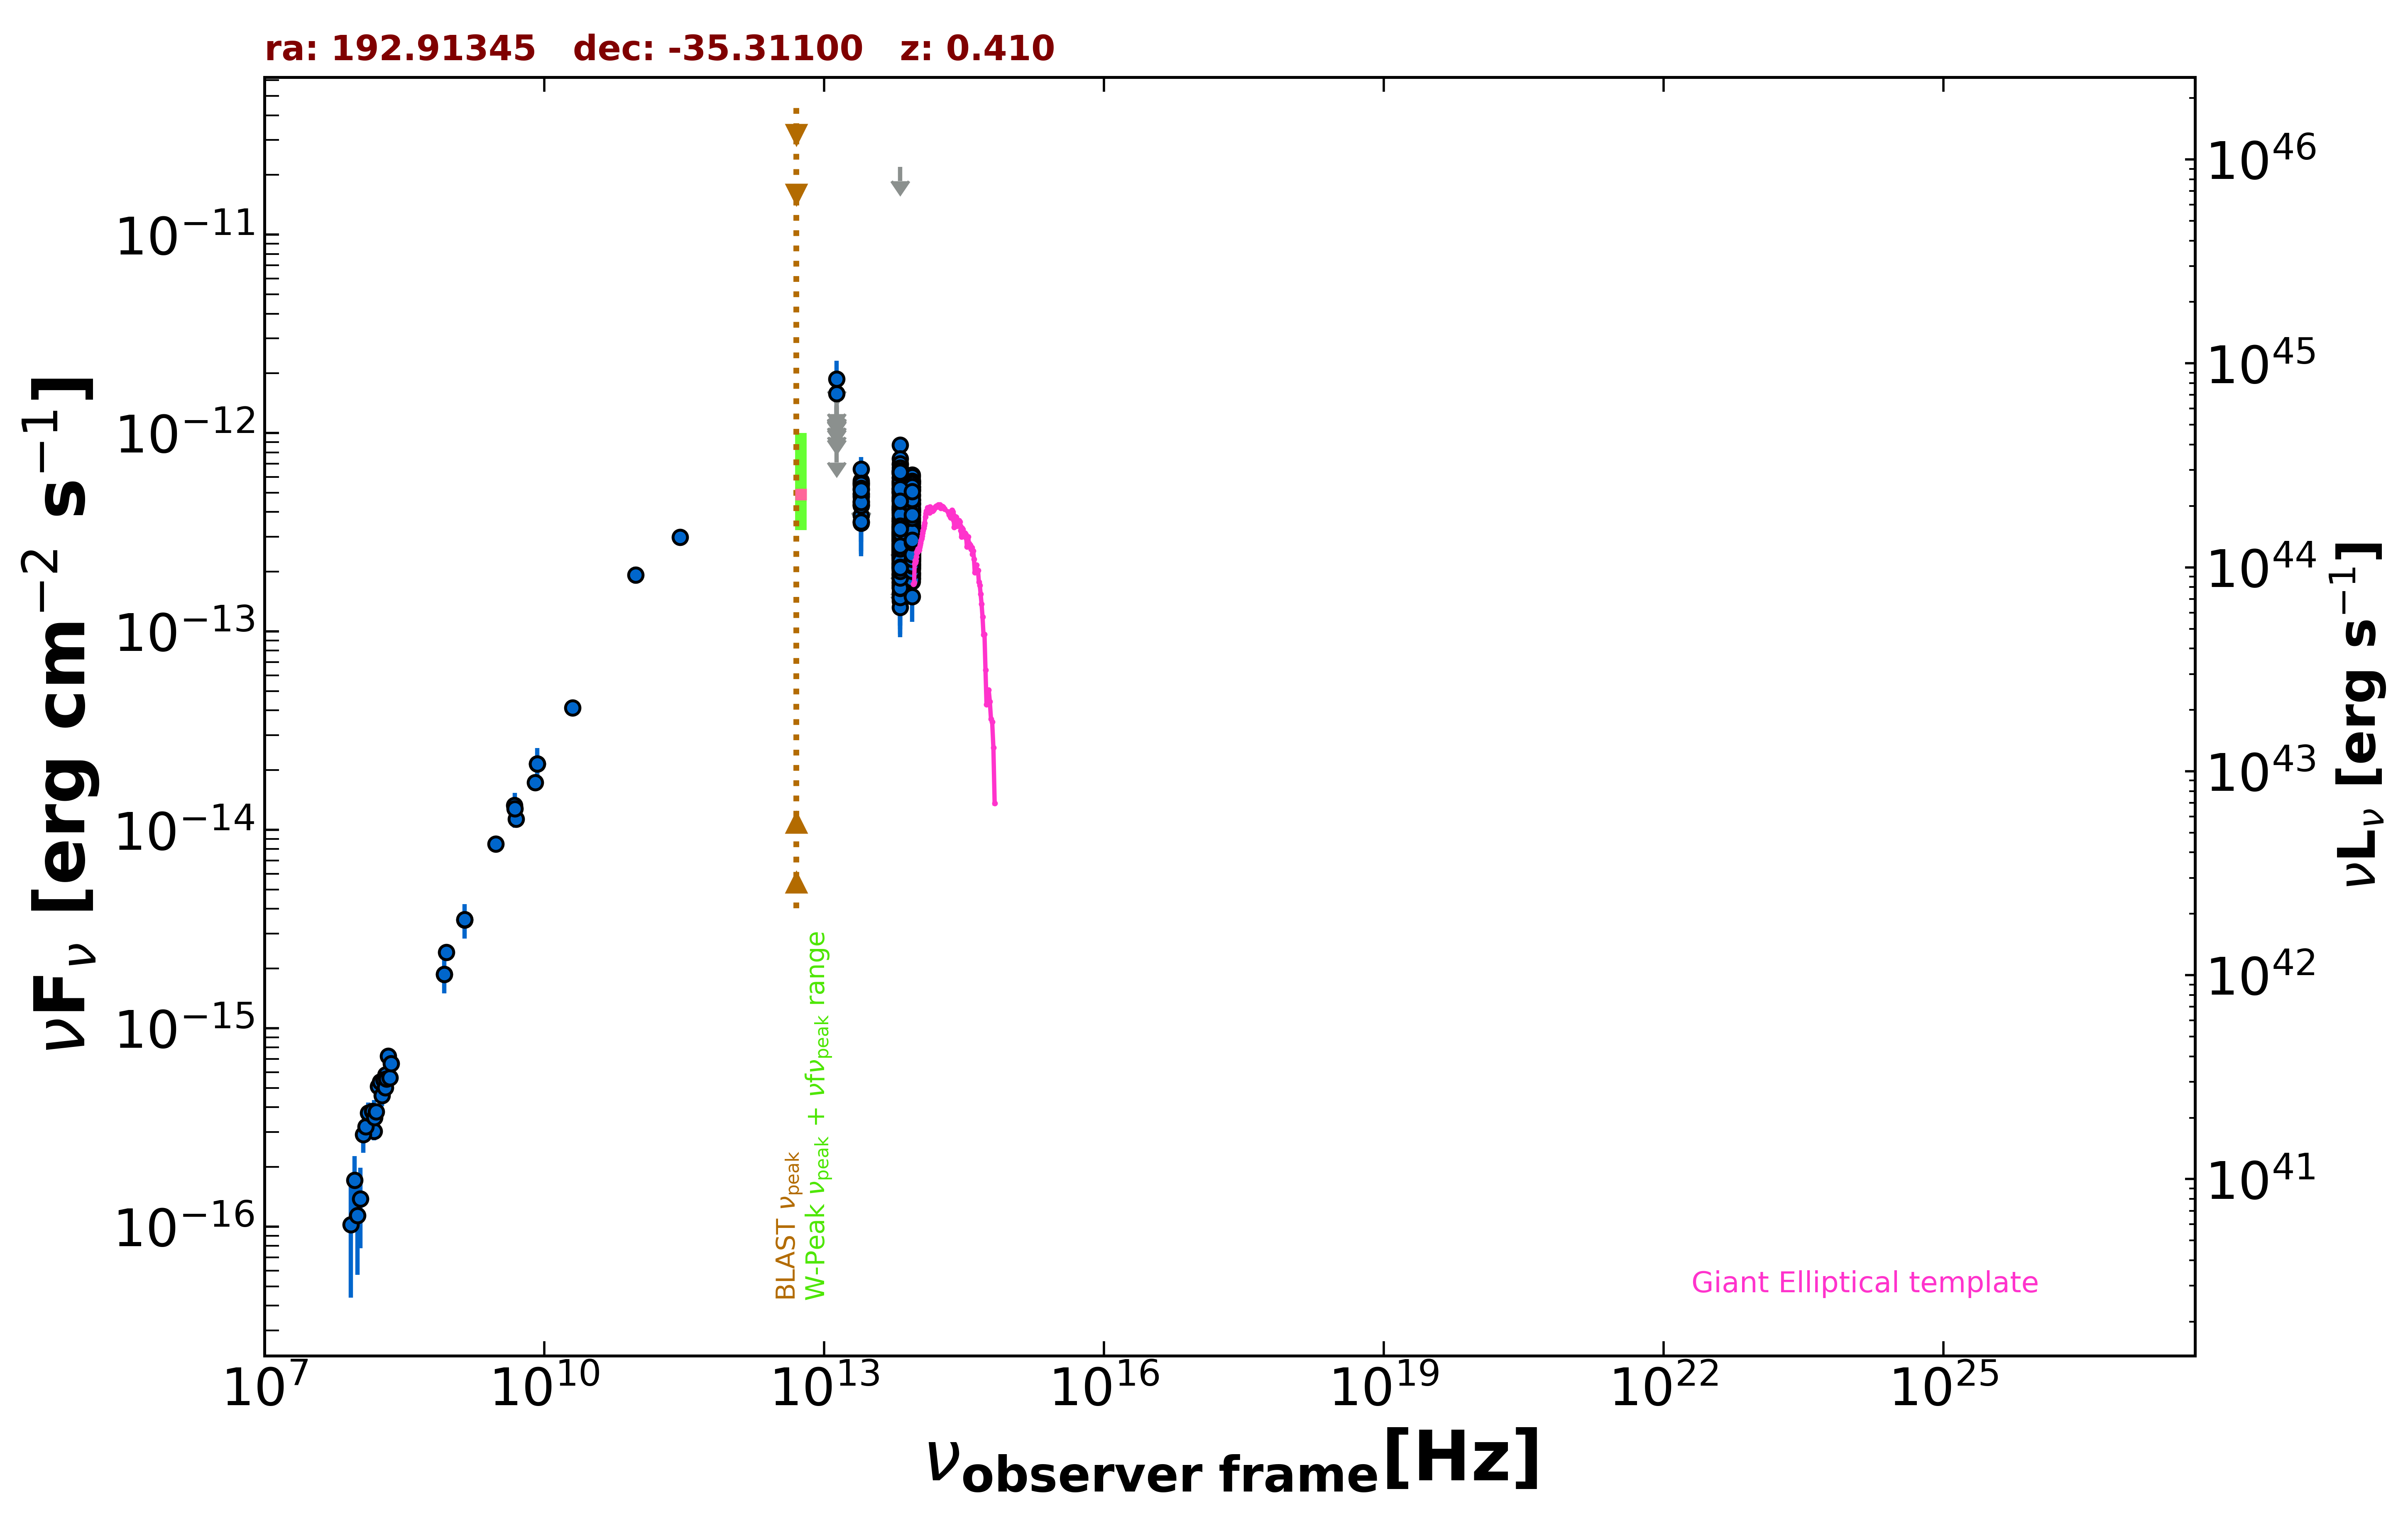

The file beside this chart, header and first rows:
freq., flux, err_flux, MJD_start, MJD_end, flag, catalog, reference
1.400e+09, 3.522e-15, 1.065e-16, 55000, 55000, , NVSS, Condon et al. 1998  AJ  115  1693
8.870e+08, 2.411e-15, 1.740e-16, 55000, 55000, , RACS, Hale et al. 2021  PASA  38  e058
8.430e+08, 1.873e-15, 5.700e-17, 55000, 55000, , SUMSS, Manch et al. 2003  MNRAS  342  1117
3.000e+09, 8.480e-15, 2.900e-17, 55000, 55000, , VLASSQL, Gordon et al. 2021  ApJS  255  30
1.500e+08, 3.020e-16, 3.045e-17, 55000, 55000, , TGSS150, Intema et al. 2017  A&A  598  A781
5.000e+09, 1.135e-14, 5.500e-16, 55000, 55000, , AT20G, Murphy et al. 2010  MNRAS  402  2403
8.000e+09, 1.736e-14, 8.800e-16, 55000, 55000, , AT20G, Murphy et al. 2010  MNRAS  402  2403
2.000e+10, 4.120e-14, 2.000e-15, 55000, 55000, , AT20G, Murphy et al. 2010  MNRAS  402  2403
8.400e+09, 2.151e-14, 0.000e+00, 55000, 55000, , CRATES, Healey et al. 2007  ApJS  171  61
4.800e+09, 1.330e-14, 1.055e-15, 55000, 55000, , PMN, Griffith et al. 1993-1996  VizieR  VIII/…
2.850e+11, 2.992e-13, 2.850e-14, 57180, 57180, , ALMA, Bonato et al. 2019  MNRAS  485  1188
9.506e+10, 1.930e-13, 1.900e-14, 57180, 57180, , ALMA, Bonato et al. 2019  MNRAS  485  1188
8.817e+13, 3.263e-13, 2.500e-15, 55000, 55000, , UNWISE, Schlafly et al. 2019  ApJS  240  30
6.517e+13, 3.598e-13, 3.800e-15, 55000, 55000, , UNWISE, Schlafly et al. 2019  ApJS  240  30
8.817e+13, 4.208e-13, 1.125e-14, 55000, 55000, , WISE, Wright et al. 2010  AJ  140  1868
6.517e+13, 4.811e-13, 1.330e-14, 55000, 55000, , WISE, Wright et al. 2010  AJ  140  1868
2.498e+13, 4.549e-13, 2.980e-14, 55000, 55000, , WISE, Wright et al. 2010  AJ  140  1868
1.363e+13, 8.324e-13, 1.030e-13, 55000, 55000, , WISE, Wright et al. 2010  AJ  140  1868
8.817e+13, 3.689e-13, 3.610e-14, 56855, 56855, , NEOWISE, Mainzer et al. 2014  ApJ  792  30
6.517e+13, 4.140e-13, 3.975e-14, 56855, 56855, , NEOWISE, Mainzer et al. 2014  ApJ  792  30
8.817e+13, 4.000e-13, 2.730e-14, 56855, 56855, , NEOWISE, Mainzer et al. 2014  ApJ  792  30
6.517e+13, 5.309e-13, 4.900e-14, 56855, 56855, , NEOWISE, Mainzer et al. 2014  ApJ  792  30
8.817e+13, 3.870e-13, 3.140e-14, 56855, 56855, , NEOWISE, Mainzer et al. 2014  ApJ  792  30
6.517e+13, 3.864e-13, 4.245e-14, 56855, 56855, , NEOWISE, Mainzer et al. 2014  ApJ  792  30
8.817e+13, 4.078e-13, 2.970e-14, 56856, 56856, , NEOWISE, Mainzer et al. 2014  ApJ  792  30
6.517e+13, 4.268e-13, 4.135e-14, 56856, 56856, , NEOWISE, Mainzer et al. 2014  ApJ  792  30
8.817e+13, 4.622e-13, 2.940e-14, 56855, 56855, , NEOWISE, Mainzer et al. 2014  ApJ  792  30
6.517e+13, 5.914e-13, 4.965e-14, 56855, 56855, , NEOWISE, Mainzer et al. 2014  ApJ  792  30
8.817e+13, 4.350e-13, 2.885e-14, 56855, 56855, , NEOWISE, Mainzer et al. 2014  ApJ  792  30
6.517e+13, 5.256e-13, 4.070e-14, 56855, 56855, , NEOWISE, Mainzer et al. 2014  ApJ  792  30
8.817e+13, 3.989e-13, 2.830e-14, 56855, 56855, , NEOWISE, Mainzer et al. 2014  ApJ  792  30
6.517e+13, 5.393e-13, 4.380e-14, 56855, 56855, , NEOWISE, Mainzer et al. 2014  ApJ  792  30
8.817e+13, 4.765e-13, 2.855e-14, 56855, 56855, , NEOWISE, Mainzer et al. 2014  ApJ  792  30
6.517e+13, 4.578e-13, 4.010e-14, 56855, 56855, , NEOWISE, Mainzer et al. 2014  ApJ  792  30
8.817e+13, 5.351e-13, 3.550e-14, 56855, 56855, , NEOWISE, Mainzer et al. 2014  ApJ  792  30
6.517e+13, 5.463e-13, 5.745e-14, 56855, 56855, , NEOWISE, Mainzer et al. 2014  ApJ  792  30
8.817e+13, 4.463e-13, 3.005e-14, 56855, 56855, , NEOWISE, Mainzer et al. 2014  ApJ  792  30
6.517e+13, 4.736e-13, 4.190e-14, 56855, 56855, , NEOWISE, Mainzer et al. 2014  ApJ  792  30
8.817e+13, 4.431e-13, 3.190e-14, 56855, 56855, , NEOWISE, Mainzer et al. 2014  ApJ  792  30
6.517e+13, 5.222e-13, 5.300e-14, 56855, 56855, , NEOWISE, Mainzer et al. 2014  ApJ  792  30
8.817e+13, 4.033e-13, 2.680e-14, 56856, 56856, , NEOWISE, Mainzer et al. 2014  ApJ  792  30
6.517e+13, 5.019e-13, 4.440e-14, 56856, 56856, , NEOWISE, Mainzer et al. 2014  ApJ  792  30
8.817e+13, 3.952e-13, 2.770e-14, 56855, 56855, , NEOWISE, Mainzer et al. 2014  ApJ  792  30
6.517e+13, 5.544e-13, 3.935e-14, 56855, 56855, , NEOWISE, Mainzer et al. 2014  ApJ  792  30
8.817e+13, 4.089e-13, 2.790e-14, 56855, 56855, , NEOWISE, Mainzer et al. 2014  ApJ  792  30
6.517e+13, 5.024e-13, 4.545e-14, 56855, 56855, , NEOWISE, Mainzer et al. 2014  ApJ  792  30
8.817e+13, 2.503e-13, 2.680e-14, 57573, 57573, , NEOWISE, Mainzer et al. 2014  ApJ  792  30
6.517e+13, 1.930e-13, 3.970e-14, 57573, 57573, , NEOWISE, Mainzer et al. 2014  ApJ  792  30
8.817e+13, 2.667e-13, 2.630e-14, 57573, 57573, , NEOWISE, Mainzer et al. 2014  ApJ  792  30
6.517e+13, 1.776e-13, 5.055e-14, 57573, 57573, , NEOWISE, Mainzer et al. 2014  ApJ  792  30
8.817e+13, 2.640e-13, 3.045e-14, 57573, 57573, , NEOWISE, Mainzer et al. 2014  ApJ  792  30
6.517e+13, 4.175e-13, 5.440e-14, 57573, 57573, , NEOWISE, Mainzer et al. 2014  ApJ  792  30
8.817e+13, 2.460e-13, 3.435e-14, 57572, 57572, , NEOWISE, Mainzer et al. 2014  ApJ  792  30
6.517e+13, 2.102e-13, 4.865e-14, 57572, 57572, , NEOWISE, Mainzer et al. 2014  ApJ  792  30
8.817e+13, 2.285e-13, 2.340e-14, 57573, 57573, , NEOWISE, Mainzer et al. 2014  ApJ  792  30
6.517e+13, 2.698e-13, 3.590e-14, 57573, 57573, , NEOWISE, Mainzer et al. 2014  ApJ  792  30
8.817e+13, 2.707e-13, 2.825e-14, 57573, 57573, , NEOWISE, Mainzer et al. 2014  ApJ  792  30
6.517e+13, 1.420e-13, 3.570e-14, 57573, 57573, , NEOWISE, Mainzer et al. 2014  ApJ  792  30
8.817e+13, 3.076e-13, 2.525e-14, 57573, 57573, , NEOWISE, Mainzer et al. 2014  ApJ  792  30
6.517e+13, 2.651e-13, 3.400e-14, 57573, 57573, , NEOWISE, Mainzer et al. 2014  ApJ  792  30
... 596 more rows
